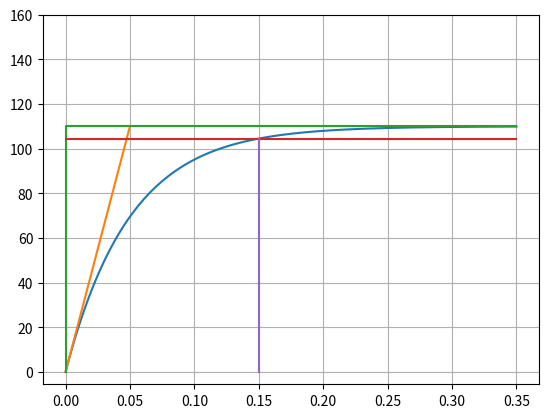

This figure's Python source:
import matplotlib.pyplot as plt
import numpy as np
from scipy import signal

sys = signal.lti(0.5,[0.05,1])
t=np.linspace(0,0.35,150)
v_in=220*np.ones(len(t))
tout, y, x = signal.lsim(sys, v_in,t)

plt.plot(t,y)
plt.plot([0,0.05],[0,0.5*220])
plt.plot([0,0,0.35],[0,0.5*220,0.5*220])
plt.plot([0,0.35],[0.95*0.5*220,0.95*0.5*220])
plt.plot([0.15,0.15],[0,0.95*0.5*220])
plt.xticks(np.arange(0,0.36,0.05))
plt.yticks(range(0,161,20))
plt.grid('on')
plt.show()